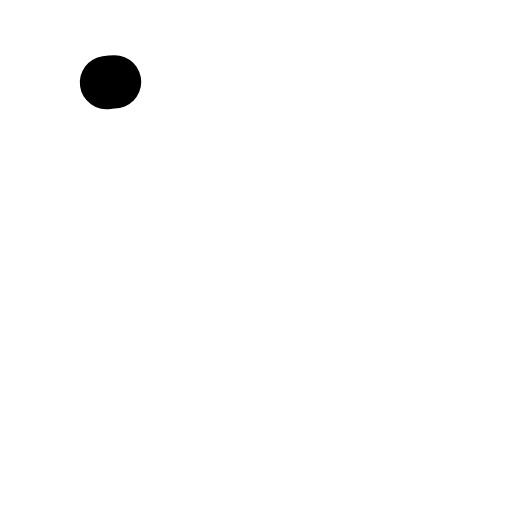
t = 0.00 s
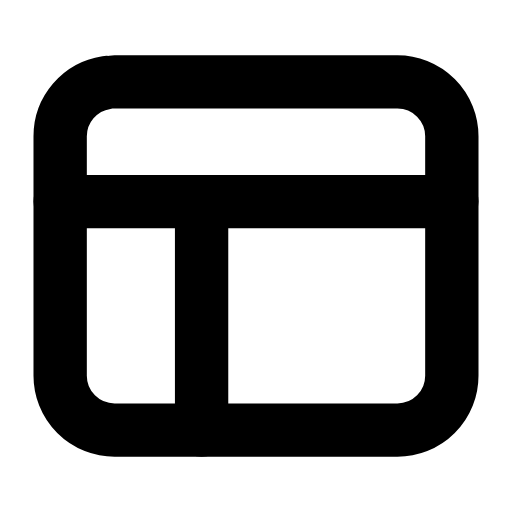
t = 0.24 s
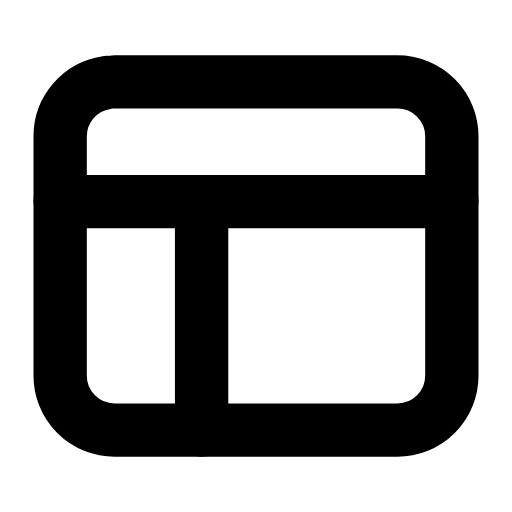
t = 0.47 s
t = 0.68 s: frame unchanged from t = 0.47 s, image omitted
t = 0.95 s: frame unchanged from t = 0.47 s, image omitted
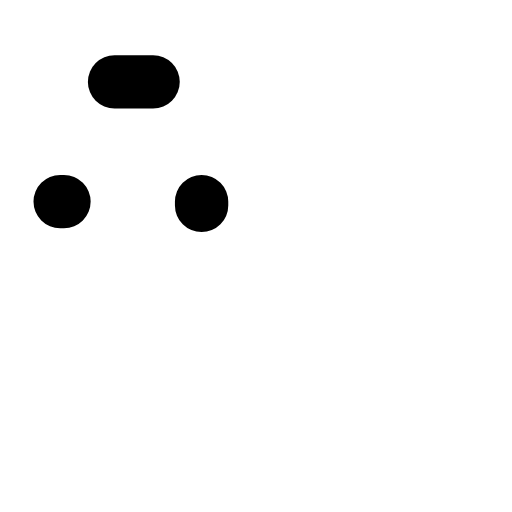
t = 1.17 s

The animated SVG that drew these frames (rendered in a browser with its animation timeline set to each time). Animation: 2 SMIL elements (animate=2); one cycle of 1.40 s, repeats indefinitely.

<svg xmlns="http://www.w3.org/2000/svg" width="24" height="24" viewBox="0 0 24 24" fill="none"><g transform="translate(-0.24 -0.24) scale(1.02)"><rect stroke="currentColor" stroke-width="2.451" stroke-linecap="round" stroke-linejoin="round" fill="none" x="3" y="4" width="18" height="16" rx="2.5" pathLength="1" stroke-dasharray="1"><animate attributeName="stroke-dashoffset" values="1;1;0;0;0;0;1;1;1" keyTimes="0;0;0.189;0.45;0.6;0.774;0.9;0.9;1" dur="1.4s" repeatCount="indefinite" calcMode="spline" keySplines="0.16 1 0.3 1;0.16 1 0.3 1;0.16 1 0.3 1;0.16 1 0.3 1;0.16 1 0.3 1;0.16 1 0.3 1;0.16 1 0.3 1;0.16 1 0.3 1"/></rect><path stroke="currentColor" stroke-width="2.451" stroke-linecap="round" stroke-linejoin="round" fill="none" d="M3 9.5L21 9.5M9.5 9.5L9.5 20" pathLength="1" stroke-dasharray="1"><animate attributeName="stroke-dashoffset" values="1;1;0;0;0;0;1;1;1" keyTimes="0;0.0315;0.2205;0.45;0.6;0.753;0.879;0.9;1" dur="1.4s" repeatCount="indefinite" calcMode="spline" keySplines="0.16 1 0.3 1;0.16 1 0.3 1;0.16 1 0.3 1;0.16 1 0.3 1;0.16 1 0.3 1;0.16 1 0.3 1;0.16 1 0.3 1;0.16 1 0.3 1"/></path></g></svg>
